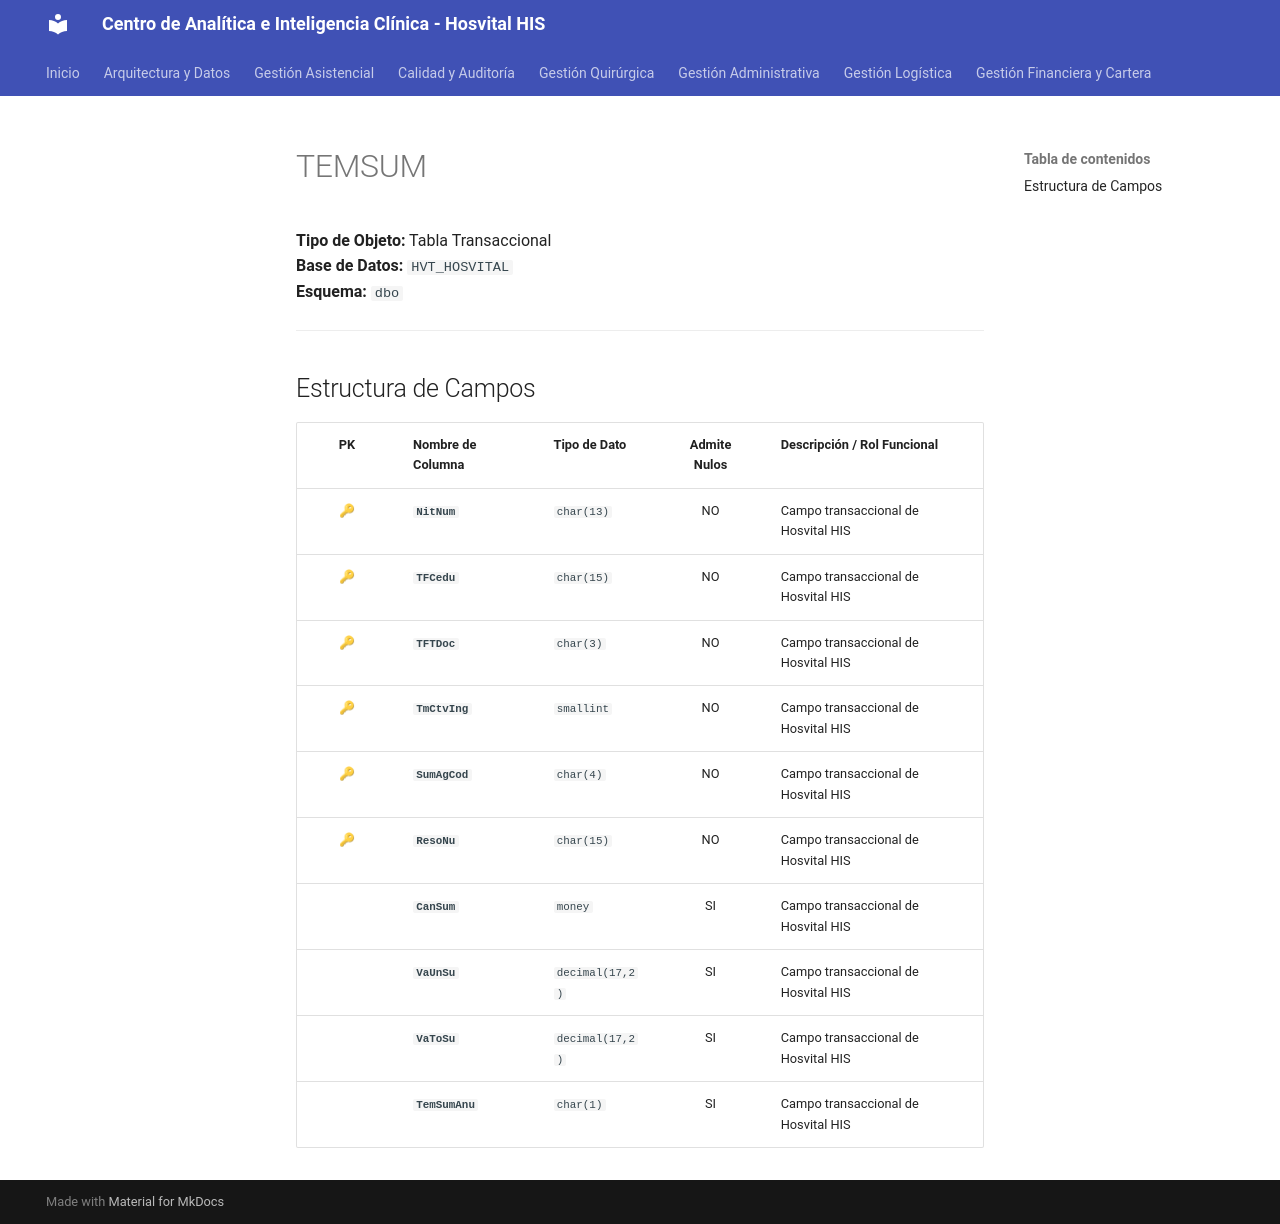

repository: SoporteSaludtech/superset-docs · page: diccionario-general/TEMSUM/index.html · generator: mkdocs

# TEMSUM

**Tipo de Objeto:** Tabla Transaccional  
**Base de Datos:** `HVT_HOSVITAL`  
**Esquema:** `dbo`

---

## Estructura de Campos

| PK | Nombre de Columna | Tipo de Dato | Admite Nulos | Descripción / Rol Funcional |
| :-: | :--- | :--- | :-: | :--- |
| 🔑 | **`NitNum`** | `char(13)` | NO | Campo transaccional de Hosvital HIS |
| 🔑 | **`TFCedu`** | `char(15)` | NO | Campo transaccional de Hosvital HIS |
| 🔑 | **`TFTDoc`** | `char(3)` | NO | Campo transaccional de Hosvital HIS |
| 🔑 | **`TmCtvIng`** | `smallint` | NO | Campo transaccional de Hosvital HIS |
| 🔑 | **`SumAgCod`** | `char(4)` | NO | Campo transaccional de Hosvital HIS |
| 🔑 | **`ResoNu`** | `char(15)` | NO | Campo transaccional de Hosvital HIS |
|  | **`CanSum`** | `money` | SI | Campo transaccional de Hosvital HIS |
|  | **`VaUnSu`** | `decimal(17,2)` | SI | Campo transaccional de Hosvital HIS |
|  | **`VaToSu`** | `decimal(17,2)` | SI | Campo transaccional de Hosvital HIS |
|  | **`TemSumAnu`** | `char(1)` | SI | Campo transaccional de Hosvital HIS |
